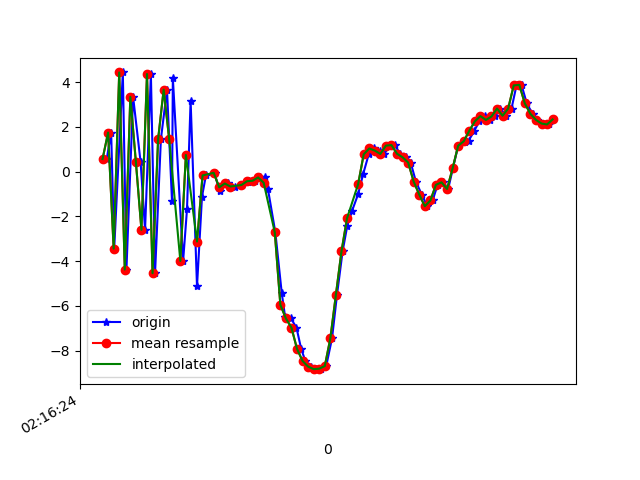

Data behind this chart, as committed beside it:
1617848184295, 543827861128818, 0.56287503, -0.44448566, -8.520635
1617848184311, 543827880359588, 1.746, -0.1599, 8.183
1617848184322, 543827899590358, -3.437, -1.512, -7.467
1617848184353, 543827918821128, 4.431, 0.2265, 4.879
1617848184366, 543827938051898, -4.372, -1.421, -0.2158
1617848184390, 543827957282668, 3.34, 0.2247, -3.892
1617848184417, 543827976513438, 0.4276, -1.251, 8.224
1617848184433, 543827995744208, -2.598, -1.761, -6.905
1617848184454, 543828014974978, 4.361, 0.4665, 4.582
1617848184469, 543828034205748, -4.536, -0.9835, 2.798
1617848184490, 543828053436518, 1.446, 0.2563, -6.412
1617848184512, 543828072667288, 3.661, 0.4894, 8.815
1617848184530, 543828091898058, -1.312, 0.0642, -7.471
1617848184533, 543828111128828, 4.188, 1.482, 5.043
1617848184570, 543828130359598, -3.987, -0.2935, 4.035
1617848184584, 543828149590368, -1.681, 0.6707, -7.581
1617848184597, 543828168821138, 3.168, 1.241, 5.683
1617848184620, 543828188051908, -5.128, -0.6846, 2.935
1617848184638, 543828207282678, -1.115, 0.0716, -7.868
1617848184652, 543828226513448, -0.1683, 0.2712, 3.006
1617848184683, 543828245744218, -0.05313, 0.3913, 0.2017
1617848184701, 543828264974988, -0.8625, 0.4671, -0.444
1617848184716, 543828284205758, -0.5392, 0.3686, -0.4218
1617848184733, 543828303436528, -0.5285, 0.5324, -0.6324
1617848184757, 543828322667298, -0.6642, 0.5173, -0.7725
1617848184783, 543828341898068, -0.5961, 0.3721, -0.9077
1617848184805, 543828361128838, -0.4416, 0.1421, -0.8639
1617848184808, 543828380359608, -0.4138, 0.02513, -0.6792
1617848184827, 543828399590378, -0.4063, 0.2697, -0.398
1617848184846, 543828418821148, -0.259, 0.8561, 0.1524
1617848184865, 543828438051918, -0.2394, 2.426, 1.571
1617848184875, 543828457282688, -0.7547, 4.143, 3.428
1617848184902, 543828476513458, -2.713, 5.86, 7.218
1617848184925, 543828495744228, -5.421, 7.921, 7.76
1617848184937, 543828514974998, -6.474, 9.603, 8.569
1617848184958, 543828534205768, -6.556, 8.993, 10.39
1617848184978, 543828553436538, -6.966, 4.528, 10.94
1617848184995, 543828572667308, -7.917, 1.455, 9.026
1617848185010, 543828591898078, -8.455, 0.771, 5.93
1617848185032, 543828611128848, -8.708, -0.5907, 2.738
1617848185050, 543828630359618, -8.821, -2.891, 1.894
1617848185065, 543828649590388, -8.799, -4.744, -0.1362
1617848185085, 543828668821158, -8.682, -4.751, -3.723
1617848185106, 543828688051928, -7.444, -2.183, -7.548
1617848185124, 543828707282698, -5.491, -0.002597, -10.49
1617848185144, 543828726513468, -3.562, 0.9029, -10.97
1617848185161, 543828745744238, -2.411, 1.083, -10.7
1617848185178, 543828764975008, -1.753, 1.802, -11.13
1617848185200, 543828784205778, -1.004, 2.909, -11.07
1617848185218, 543828803436548, -0.1103, 3.998, -10.42
1617848185238, 543828822667318, 0.7726, 4.404, -9.465
1617848185258, 543828841898088, 1.035, 3.911, -8.138
1617848185279, 543828861128858, 0.9395, 3.083, -6.696
1617848185294, 543828880359628, 0.7898, 1.898, -5.22
1617848185314, 543828899590398, 1.163, -0.1199, -4.304
1617848185332, 543828918821168, 1.186, -0.2984, -4.358
1617848185351, 543828938051938, 0.7971, 1.653, -3.686
1617848185374, 543828957282708, 0.6427, 1.933, -2.97
1617848185389, 543828976513478, 0.4074, 1.56, -1.999
1617848185408, 543828995744248, -0.4471, 1.683, 1.106
1617848185429, 543829014975018, -1.025, 3.798, 1.184
... 25 more rows
